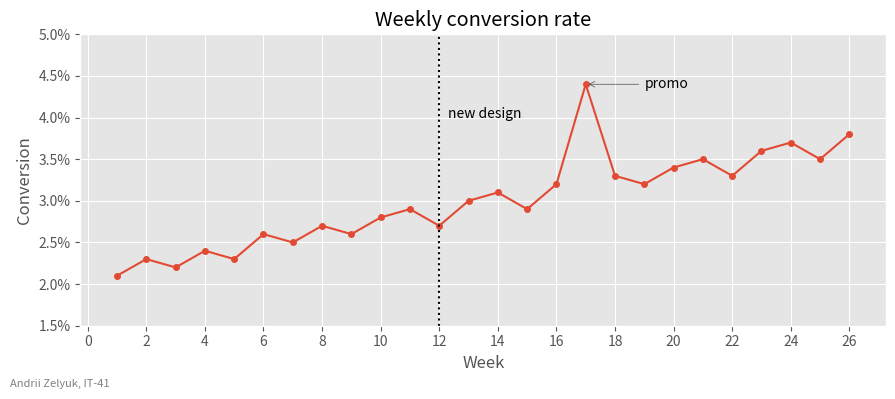

Generate this figure with matplotlib:
import matplotlib.pyplot as plt
import numpy as np
from matplotlib.ticker import MultipleLocator, PercentFormatter

STUDENT_NAME = "Andrii Zelyuk"   # ім'я та прізвище транслітерацією
STUDENT_GROUP = "IT-41"   # група

weeks = np.arange(1, 27)
conversion = np.array([2.1, 2.3, 2.2, 2.4, 2.3, 2.6, 2.5, 2.7, 2.6, 2.8, 2.9, 2.7, 3.0,
                       3.1, 2.9, 3.2, 4.4, 3.3, 3.2, 3.4, 3.5, 3.3, 3.6, 3.7, 3.5, 3.8]) / 100
release_week = 12

plt.style.use("ggplot")

fig, ax = plt.subplots(figsize=(9, 4))
ax.plot(weeks, conversion, "-o", markersize=4)

ax.axvline(release_week, color="black", linestyle=":", linewidth=1.5)
ax.text(release_week + 0.3, 0.04, "new design")

# пік акції - тиждень з максимальною конверсією
promo = conversion.argmax()
ax.annotate("promo", xy=(weeks[promo], conversion[promo]),
            xytext=(weeks[promo] + 2, conversion[promo]), va="center",
            arrowprops={"arrowstyle": "->", "color": "0.3"})

ax.set_ylim(0.015, 0.05)
ax.yaxis.set_major_formatter(PercentFormatter(xmax=1, decimals=1))
ax.xaxis.set_major_locator(MultipleLocator(2))
ax.set_title("Weekly conversion rate")
ax.set_xlabel("Week")
ax.set_ylabel("Conversion")

fig.text(0.01, 0.02, f"{STUDENT_NAME}, {STUDENT_GROUP}", fontsize=8, color="gray")
fig.tight_layout(rect=(0, 0.02, 1, 1))

fig.savefig("task_5.png", dpi=100)
plt.show()
